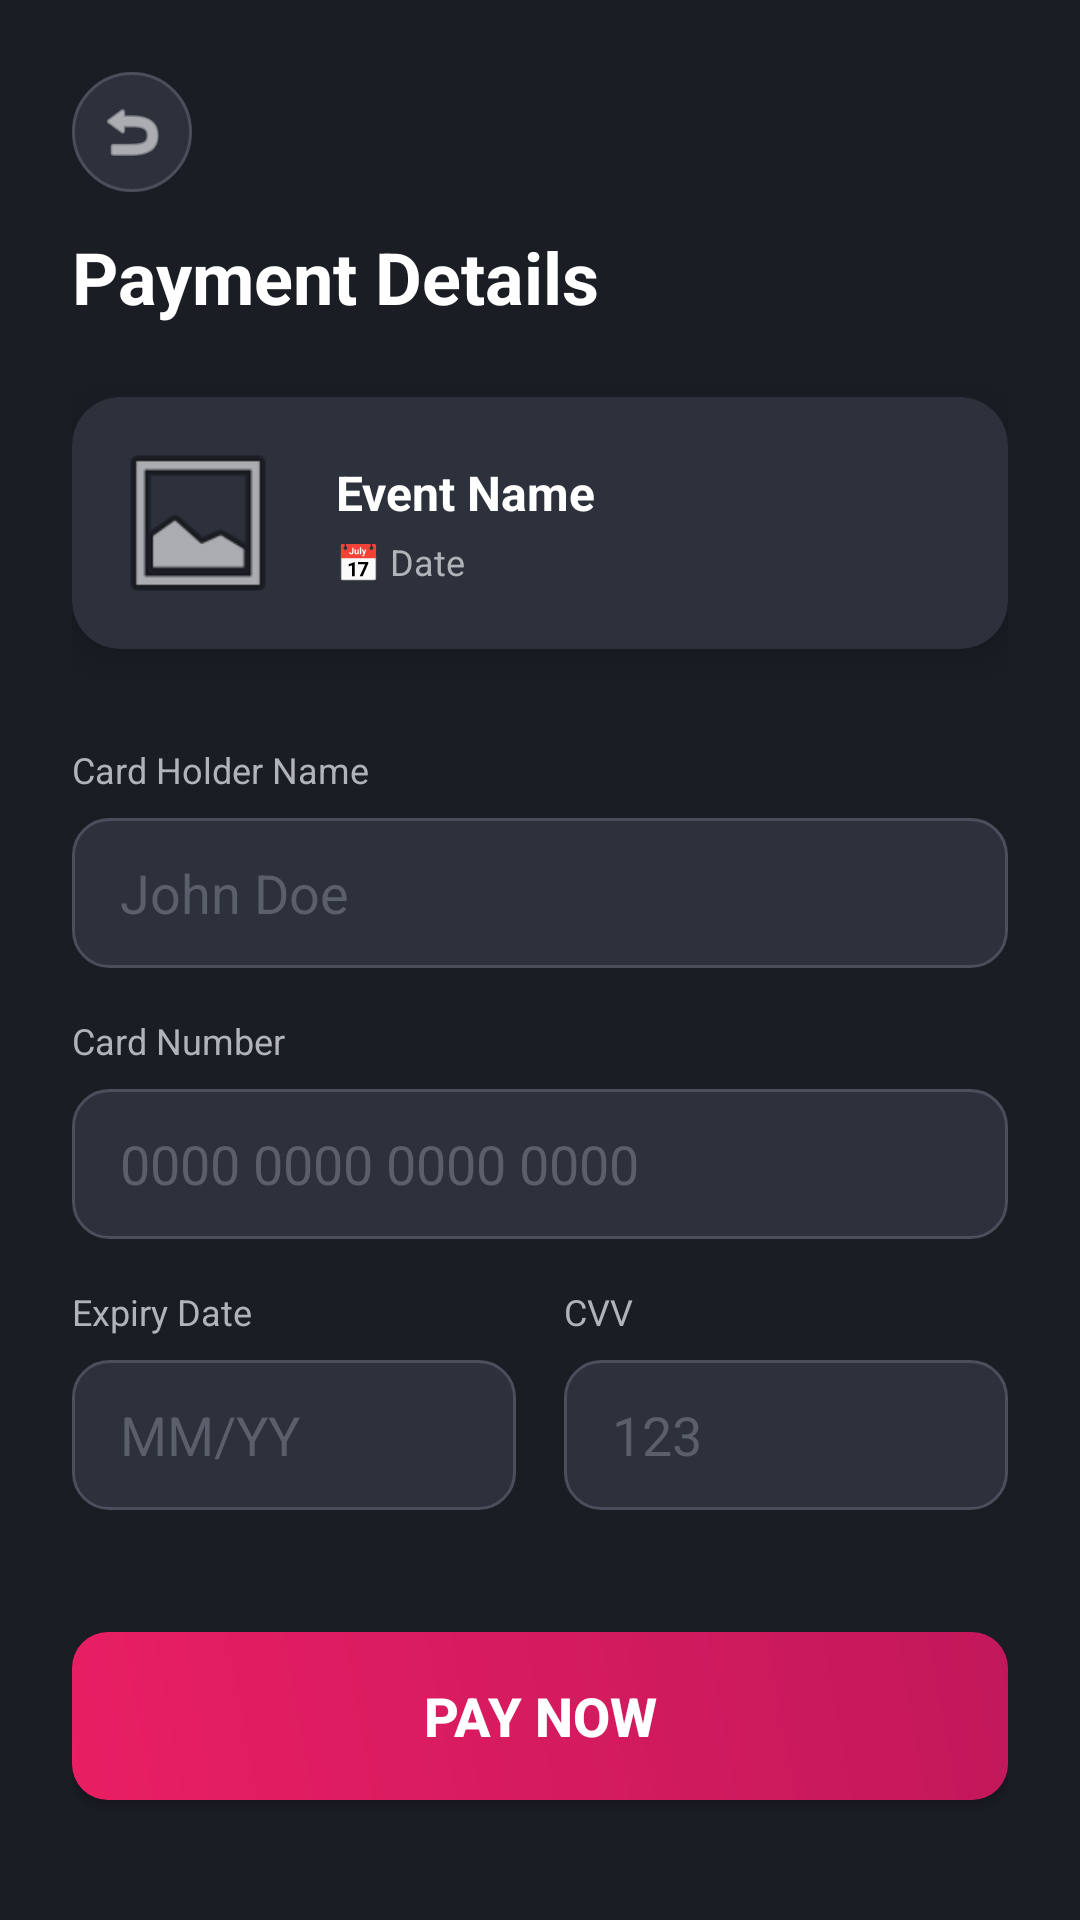

Android layout source for this screen:
<!-- AndroidManifest.xml: application theme Theme.BiletUs -->
<!-- res/layout/fragment_payment.xml -->
<?xml version="1.0" encoding="utf-8"?>
<androidx.constraintlayout.widget.ConstraintLayout
    xmlns:android="http://schemas.android.com/apk/res/android"
    xmlns:app="http://schemas.android.com/apk/res-auto"
    xmlns:tools="http://schemas.android.com/tools"
    android:layout_width="match_parent"
    android:layout_height="match_parent"
    android:background="#1A1D24"
    android:padding="24dp">

    <ImageView
        android:id="@+id/btnBack"
        android:layout_width="40dp"
        android:layout_height="40dp"
        android:background="@drawable/bg_back_button"
        android:padding="8dp"
        android:src="@android:drawable/ic_menu_revert"
        app:layout_constraintStart_toStartOf="parent"
        app:layout_constraintTop_toTopOf="parent"
        app:tint="#FFFFFF"
        tools:ignore="ContentDescription" />

    <TextView
        android:id="@+id/txtPageTitle"
        android:layout_width="wrap_content"
        android:layout_height="wrap_content"
        android:text="Payment Details"
        android:textColor="#FFFFFF"
        android:textSize="24sp"
        android:textStyle="bold"
        android:layout_marginTop="12dp"
        app:layout_constraintStart_toStartOf="parent"
        app:layout_constraintTop_toBottomOf="@id/btnBack"
        tools:ignore="HardcodedText" />

    <androidx.cardview.widget.CardView
        android:id="@+id/cardEventInfo"
        android:layout_width="match_parent"
        android:layout_height="wrap_content"
        android:layout_marginTop="24dp"
        app:cardBackgroundColor="#2C313C"
        app:cardCornerRadius="16dp"
        app:cardElevation="8dp"
        app:layout_constraintTop_toBottomOf="@id/txtPageTitle">

        <LinearLayout
            android:layout_width="match_parent"
            android:layout_height="wrap_content"
            android:orientation="horizontal"
            android:padding="12dp"
            android:gravity="center_vertical">

            <ImageView
                android:id="@+id/imgEventHeader"
                android:layout_width="60dp"
                android:layout_height="60dp"
                android:src="@android:drawable/ic_menu_gallery"
                android:scaleType="centerCrop"
                tools:ignore="ContentDescription" />

            <LinearLayout
                android:layout_width="match_parent"
                android:layout_height="wrap_content"
                android:orientation="vertical"
                android:layout_marginStart="16dp">

                <TextView
                    android:id="@+id/txtEventName"
                    android:layout_width="wrap_content"
                    android:layout_height="wrap_content"
                    android:text="Event Name"
                    android:textColor="#FFFFFF"
                    android:textSize="16sp"
                    android:textStyle="bold"
                    tools:ignore="HardcodedText" />

                <TextView
                    android:id="@+id/txtEventDate"
                    android:layout_width="wrap_content"
                    android:layout_height="wrap_content"
                    android:text="📅 Date"
                    android:textColor="#B0B3B8"
                    android:textSize="12sp"
                    android:layout_marginTop="4dp"
                    tools:ignore="HardcodedText" />

                <TextView
                    android:id="@+id/txtEventLocation"
                    android:layout_width="wrap_content"
                    android:layout_height="wrap_content"
                    android:text="📍 Location"
                    android:textColor="#B0B3B8"
                    android:textSize="12sp"
                    android:visibility="gone"
                    tools:ignore="HardcodedText" />
            </LinearLayout>
        </LinearLayout>
    </androidx.cardview.widget.CardView>

    <LinearLayout
        android:layout_width="match_parent"
        android:layout_height="wrap_content"
        android:orientation="vertical"
        android:layout_marginTop="32dp"
        app:layout_constraintTop_toBottomOf="@id/cardEventInfo">

        <TextView
            android:layout_width="match_parent"
            android:layout_height="wrap_content"
            android:text="Card Holder Name"
            android:textColor="#B0B3B8"
            android:textSize="12sp"
            android:layout_marginBottom="8dp"
            tools:ignore="HardcodedText"/>

        <EditText
            android:id="@+id/etCardHolder"
            android:layout_width="match_parent"
            android:layout_height="50dp"
            android:background="@drawable/bg_category_unselected"
            android:hint="John Doe"
            android:textColorHint="#5A5F6B"
            android:textColor="#FFFFFF"
            android:paddingStart="16dp"
            android:inputType="textPersonName"
            android:layout_marginBottom="16dp"
            tools:ignore="HardcodedText"/>

        <TextView
            android:layout_width="match_parent"
            android:layout_height="wrap_content"
            android:text="Card Number"
            android:textColor="#B0B3B8"
            android:textSize="12sp"
            android:layout_marginBottom="8dp"
            tools:ignore="HardcodedText"/>

        <EditText
            android:id="@+id/etCardNumber"
            android:layout_width="match_parent"
            android:layout_height="50dp"
            android:background="@drawable/bg_category_unselected"
            android:hint="0000 0000 0000 0000"
            android:textColorHint="#5A5F6B"
            android:textColor="#FFFFFF"
            android:paddingStart="16dp"
            android:inputType="number"
            android:maxLength="19"
            android:layout_marginBottom="16dp"
            tools:ignore="HardcodedText"/>

        <LinearLayout
            android:layout_width="match_parent"
            android:layout_height="wrap_content"
            android:orientation="horizontal">

            <LinearLayout
                android:layout_width="0dp"
                android:layout_height="wrap_content"
                android:layout_weight="1"
                android:orientation="vertical"
                android:layout_marginEnd="8dp">

                <TextView
                    android:layout_width="match_parent"
                    android:layout_height="wrap_content"
                    android:text="Expiry Date"
                    android:textColor="#B0B3B8"
                    android:textSize="12sp"
                    android:layout_marginBottom="8dp"
                    tools:ignore="HardcodedText"/>

                <EditText
                    android:id="@+id/etExpiryDate"
                    android:layout_width="match_parent"
                    android:layout_height="50dp"
                    android:background="@drawable/bg_category_unselected"
                    android:hint="MM/YY"
                    android:textColorHint="#5A5F6B"
                    android:textColor="#FFFFFF"
                    android:paddingStart="16dp"
                    android:inputType="date"
                    android:maxLength="5"
                    tools:ignore="HardcodedText"/>
            </LinearLayout>

            <LinearLayout
                android:layout_width="0dp"
                android:layout_height="wrap_content"
                android:layout_weight="1"
                android:orientation="vertical"
                android:layout_marginStart="8dp">

                <TextView
                    android:layout_width="match_parent"
                    android:layout_height="wrap_content"
                    android:text="CVV"
                    android:textColor="#B0B3B8"
                    android:textSize="12sp"
                    android:layout_marginBottom="8dp"
                    tools:ignore="HardcodedText"/>

                <EditText
                    android:id="@+id/etCvv"
                    android:layout_width="match_parent"
                    android:layout_height="50dp"
                    android:background="@drawable/bg_category_unselected"
                    android:hint="123"
                    android:textColorHint="#5A5F6B"
                    android:textColor="#FFFFFF"
                    android:paddingStart="16dp"
                    android:inputType="number"
                    android:maxLength="3"
                    tools:ignore="HardcodedText"/>
            </LinearLayout>
        </LinearLayout>

    </LinearLayout>

    <androidx.appcompat.widget.AppCompatButton
        android:id="@+id/btnCompletePayment"
        android:layout_width="match_parent"
        android:layout_height="56dp"
        android:layout_marginBottom="16dp"
        android:background="@drawable/bg_gradient_button"
        android:text="PAY NOW"
        android:textColor="#FFFFFF"
        android:textSize="18sp"
        android:textStyle="bold"
        app:layout_constraintBottom_toBottomOf="parent"
        tools:ignore="HardcodedText" />

</androidx.constraintlayout.widget.ConstraintLayout>
<!-- resources referenced by this layout -->
<resources>
  <!-- drawable bg_back_button (drawable) -->
  <?xml version="1.0" encoding="utf-8"?>
  <shape xmlns:android="http://schemas.android.com/apk/res/android" android:shape="oval">
      <solid android:color="#2C313C"/>
      <stroke android:width="1dp" android:color="#4A4F5B"/>
  </shape>
  <!-- drawable bg_category_unselected (drawable) -->
  <?xml version="1.0" encoding="utf-8"?>
  <shape xmlns:android="http://schemas.android.com/apk/res/android">
      <solid android:color="#2C313C" />
      <corners android:radius="12dp" />
      <stroke android:width="1dp" android:color="#4A4F5B"/>
  </shape>
  <!-- drawable bg_gradient_button (drawable) -->
  <?xml version="1.0" encoding="utf-8"?>
  <shape xmlns:android="http://schemas.android.com/apk/res/android">
      <gradient
          android:startColor="#E91E63"
          android:endColor="#C2185B"
          android:angle="45"/>
      <corners android:radius="12dp"/>
  </shape>
  <style name="Theme.BiletUs" parent="Base.Theme.BiletUs" />
  <style name="Base.Theme.BiletUs" parent="Theme.Material3.DayNight.NoActionBar">
          
          
      </style>
</resources>
